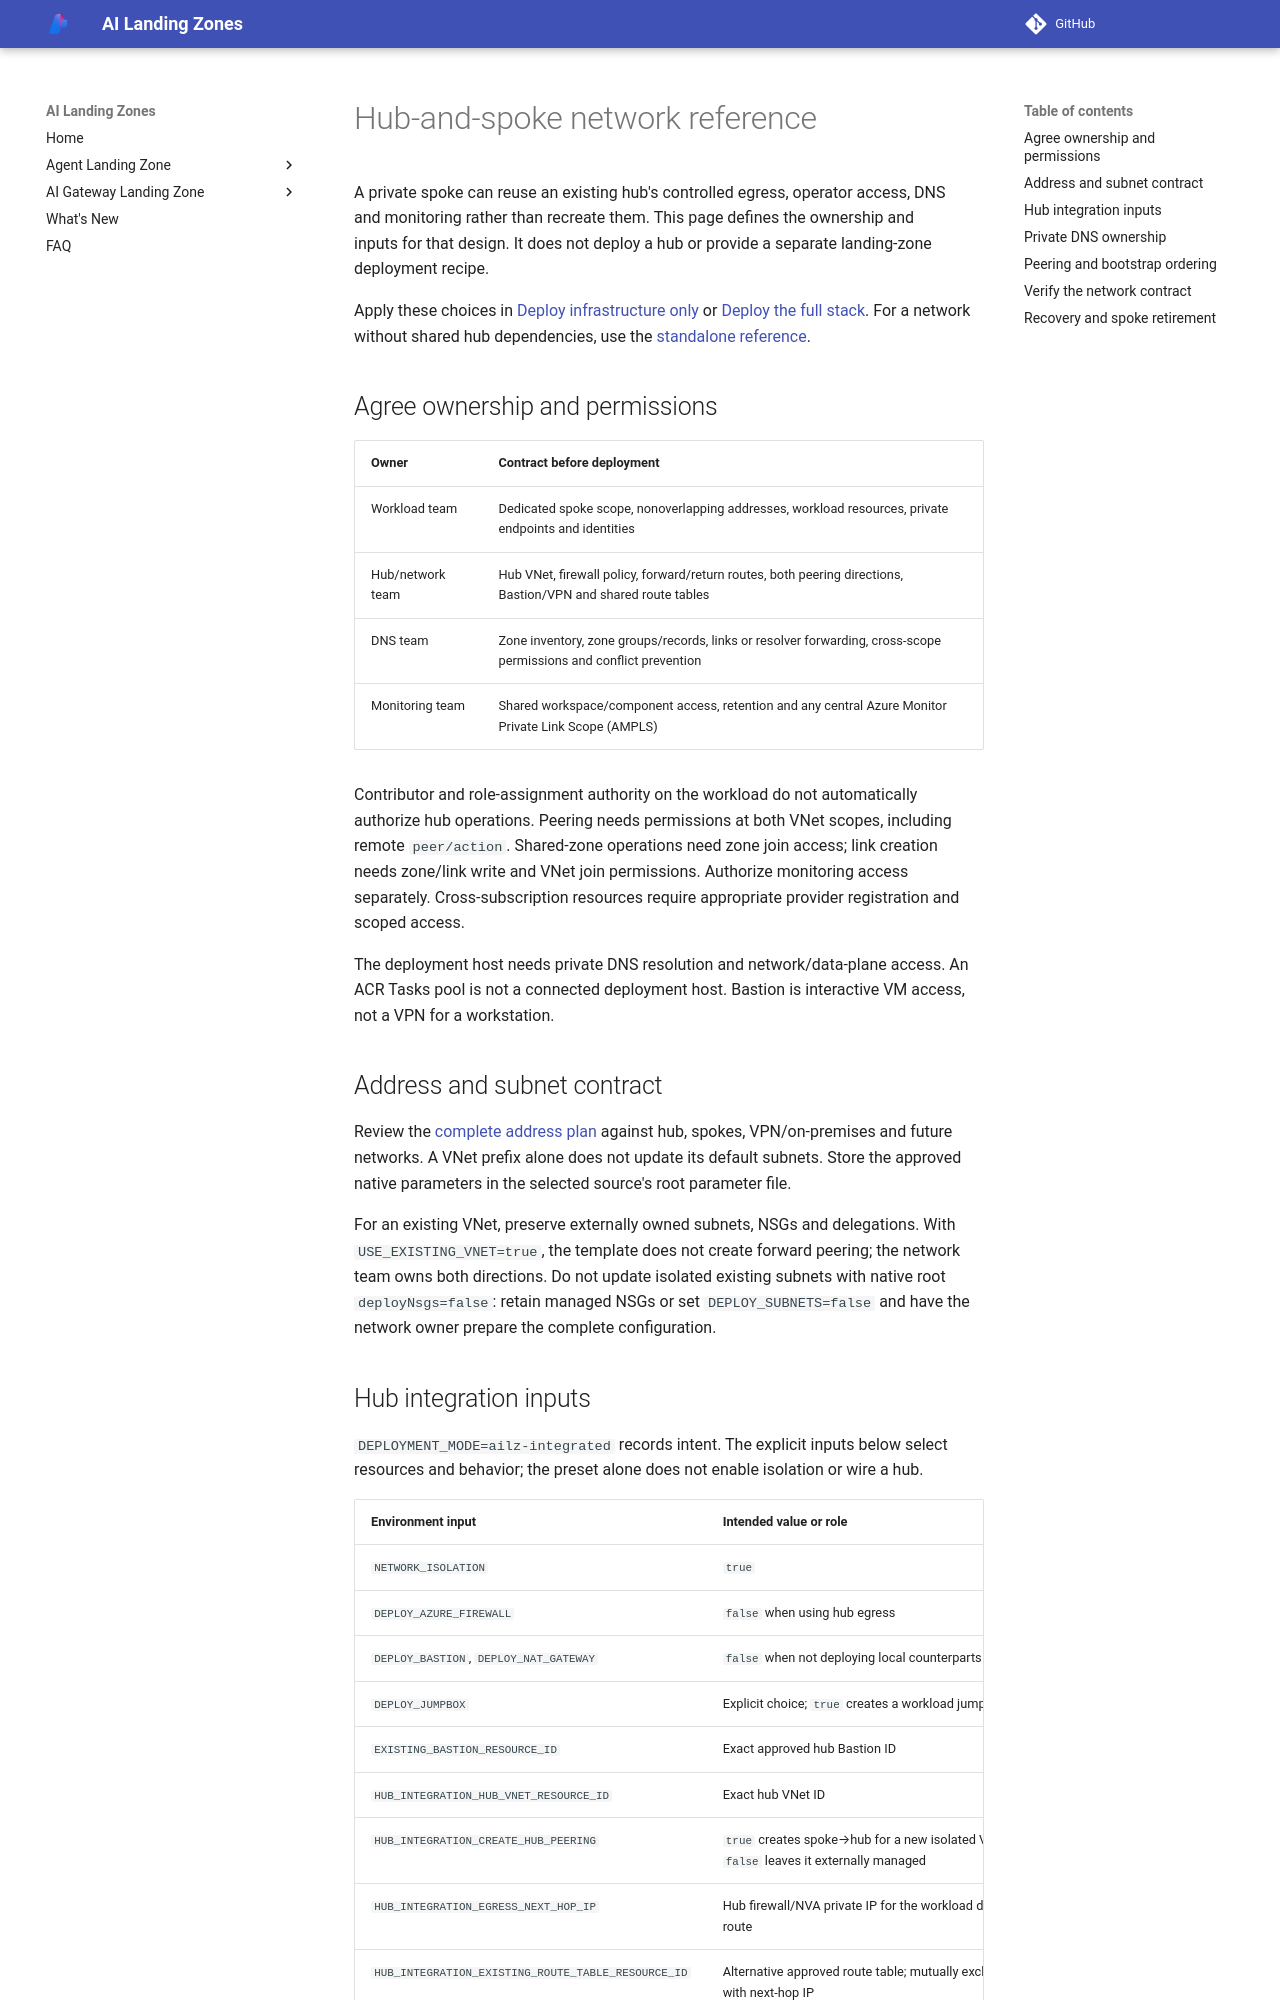

repository: lazyhacker6/triage-azure-v0c80bd9-b92d14 · page: bicep/hub-and-spoke/index.html · generator: mkdocs

# Hub-and-spoke network reference

A private spoke can reuse an existing hub's controlled egress, operator access,
DNS and monitoring rather than recreate them. This page defines the ownership
and inputs for that design. It does not deploy a hub or provide a separate
landing-zone deployment recipe.

Apply these choices in [Deploy infrastructure only](../agent-landing-zone/deploy-infra-only.md)
or [Deploy the full stack](../agent-landing-zone/deploy-full-stack.md).
For a network without shared hub dependencies, use the [standalone reference](standalone.md).

## Agree ownership and permissions

<a id="1-agree-ownership-and-prerequisites"></a>

| Owner | Contract before deployment |
| --- | --- |
| Workload team | Dedicated spoke scope, nonoverlapping addresses, workload resources, private endpoints and identities |
| Hub/network team | Hub VNet, firewall policy, forward/return routes, both peering directions, Bastion/VPN and shared route tables |
| DNS team | Zone inventory, zone groups/records, links or resolver forwarding, cross-scope permissions and conflict prevention |
| Monitoring team | Shared workspace/component access, retention and any central Azure Monitor Private Link Scope (AMPLS) |

Contributor and role-assignment authority on the workload do not automatically
authorize hub operations. Peering needs permissions at both VNet scopes,
including remote `peer/action`. Shared-zone operations need zone join access;
link creation needs zone/link write and VNet join permissions. Authorize
monitoring access separately. Cross-subscription resources require appropriate
provider registration and scoped access.

The deployment host needs private DNS resolution and network/data-plane access.
An ACR Tasks pool is not a connected deployment host. Bastion is interactive VM
access, not a VPN for a workstation.

## Address and subnet contract

<a id="2-initialize-and-plan-addresses"></a>

Review the [complete address plan](standalone.md#address-planning) against hub,
spokes, VPN/on-premises and future networks. A VNet prefix alone does not update
its default subnets. Store the approved native parameters in the selected
source's root parameter file.

For an existing VNet, preserve externally owned subnets, NSGs and delegations.
With `USE_EXISTING_VNET=true`, the template does not create forward peering;
the network team owns both directions. Do not update isolated existing subnets
with native root `deployNsgs=false`: retain managed NSGs or set `DEPLOY_SUBNETS=false` and
have the network owner prepare the complete configuration.
